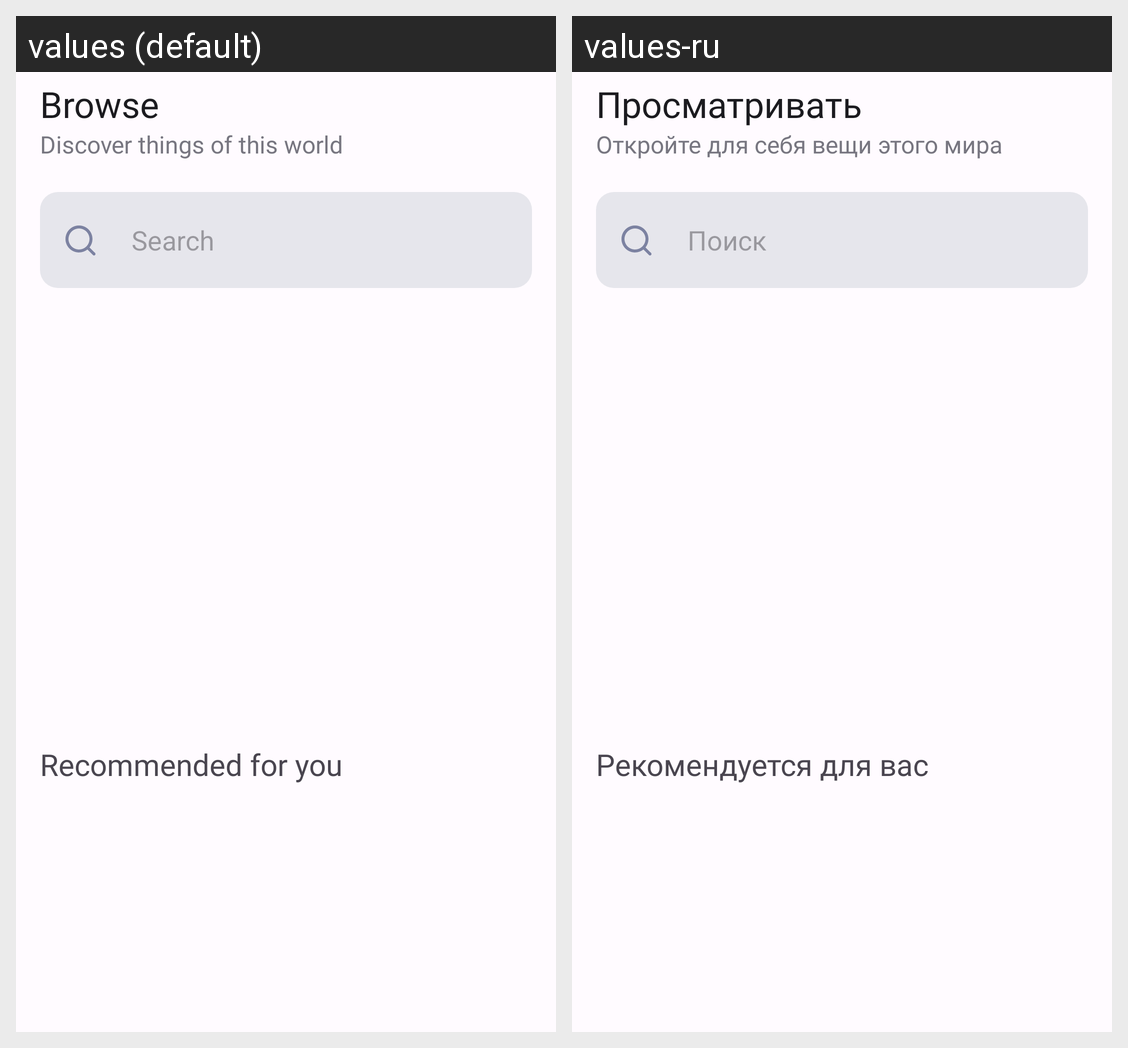

The Android screen above is rendered under two locales of the same app. Produce the string resources it draws, with the default and per-locale values.
Android screen res/layout/fragment_home.xml rendered under 2 locales, left to right: values (default), values-ru. Device: Nexus 5 (rendered at 1080×1920; each locale shown at half size, 540×960, under a caption strip naming it); theme Base.Theme.NewsWave.
Strings drawn on this screen, with the default value and each locale's value (text and hints the layout hard-codes, and strings that could not be matched under every locale, appear in the picture but are not listed):

home_text_description
  values: Discover things of this world
  values-ru: Откройте для себя вещи этого мира

home_text_title
  values: Browse
  values-ru: Просматривать

hint_text_search
  values: Search
  values-ru: Поиск

home_text_recommended
  values: Recommended for you
  values-ru: Рекомендуется для вас
